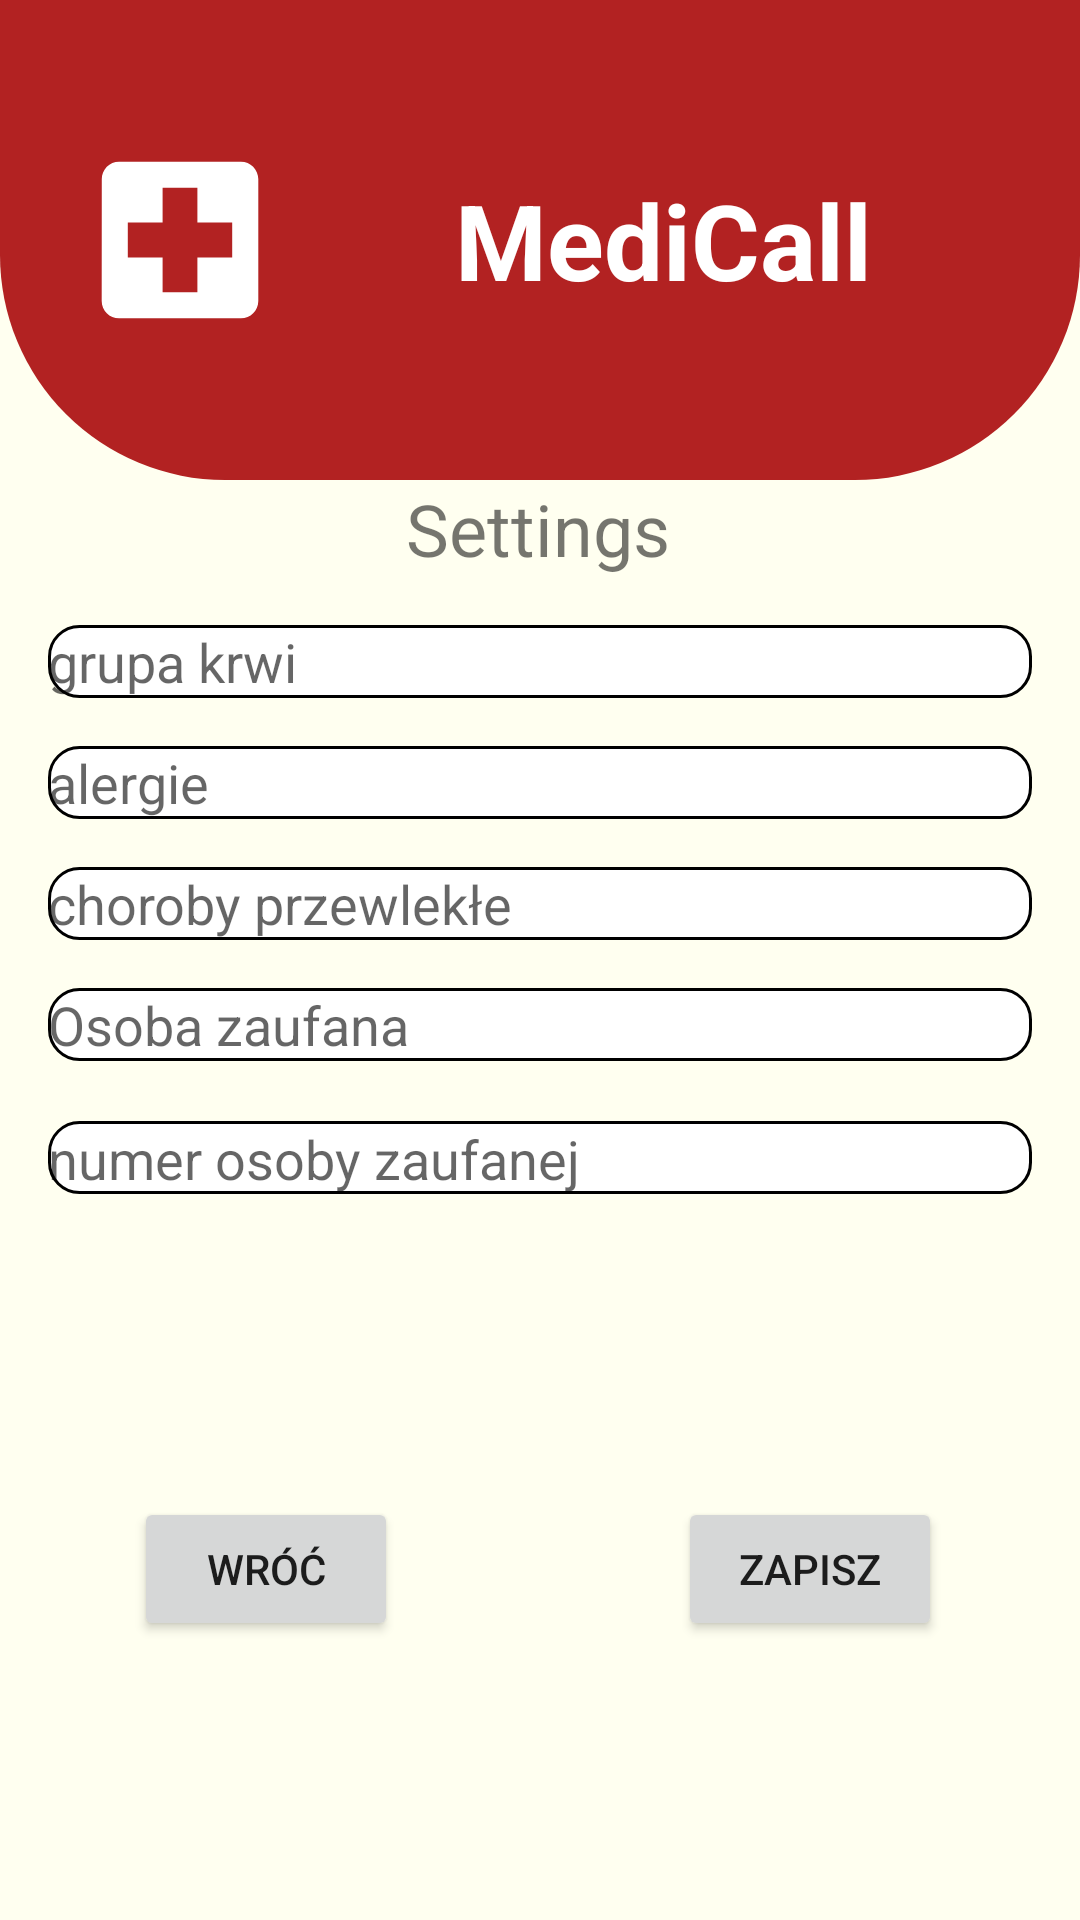

Layout XML and referenced resources for this Android screen:
<!-- AndroidManifest.xml: application theme Theme.MediCall -->
<!-- res/layout/activity_settings.xml -->
<?xml version="1.0" encoding="utf-8"?>
<androidx.constraintlayout.widget.ConstraintLayout xmlns:android="http://schemas.android.com/apk/res/android"
    xmlns:app="http://schemas.android.com/apk/res-auto"
    xmlns:tools="http://schemas.android.com/tools"
    android:layout_width="match_parent"
    android:layout_height="match_parent"
    android:background="@color/ivory"
    tools:context=".SettingsActivity">
    <View
        android:id="@+id/top_view"
        android:layout_width="match_parent"
        android:layout_height="160dp"
        android:background="@drawable/bg_view"
        app:layout_constraintEnd_toEndOf="parent"
        app:layout_constraintHorizontal_bias="0.0"
        app:layout_constraintStart_toStartOf="parent"
        app:layout_constraintTop_toTopOf="parent" />

    
    <ImageView
        android:id="@+id/app_icon"
        android:layout_width="120dp"
        android:layout_height="120dp"
        app:layout_constraintBottom_toBottomOf="@+id/top_view"
        app:layout_constraintStart_toStartOf="parent"
        app:layout_constraintTop_toTopOf="@+id/top_view"
        app:srcCompat="@drawable/ic_app_foreground" />

    <TextView
        android:id="@+id/app_name"
        android:layout_width="wrap_content"
        android:layout_height="wrap_content"
        android:text="@string/medicall"
        android:textColor="@color/white"
        android:textSize="35sp"
        android:textStyle="bold"
        app:layout_constraintBottom_toBottomOf="@+id/top_view"
        app:layout_constraintEnd_toEndOf="@+id/top_view"
        app:layout_constraintHorizontal_bias="0.686"
        app:layout_constraintStart_toStartOf="parent"
        app:layout_constraintTop_toTopOf="@+id/top_view" />

    <TextView
        android:id="@+id/tv_title"
        android:layout_width="wrap_content"
        android:layout_height="wrap_content"
        android:text="@string/settings"
        android:textSize="24sp"
        app:layout_constraintEnd_toEndOf="parent"
        app:layout_constraintHorizontal_bias="0.498"
        app:layout_constraintStart_toStartOf="parent"
        app:layout_constraintTop_toBottomOf="@+id/top_view" />

    <EditText
        android:id="@+id/et_blood_group"
        android:layout_width="0dp"
        android:layout_height="wrap_content"
        android:background="@drawable/edit_text_rounded_corner"
        android:hint="@string/hint_blood_group"
        android:inputType="text"
        android:layout_marginTop="16dp"
        app:layout_constraintTop_toBottomOf="@id/tv_title"
        app:layout_constraintStart_toStartOf="parent"
        app:layout_constraintEnd_toEndOf="parent"
        android:layout_marginHorizontal="16dp"/>

    <EditText
        android:id="@+id/et_allergies"
        android:layout_width="0dp"
        android:layout_height="wrap_content"
        android:background="@drawable/edit_text_rounded_corner"
        android:hint="@string/hint_allergies"
        android:inputType="text"
        android:layout_marginTop="16dp"
        app:layout_constraintTop_toBottomOf="@id/et_blood_group"
        app:layout_constraintStart_toStartOf="parent"
        app:layout_constraintEnd_toEndOf="parent"
        android:layout_marginHorizontal="16dp"/>

    <EditText
        android:id="@+id/et_chronic_diseases"
        android:layout_width="0dp"
        android:layout_height="wrap_content"
        android:background="@drawable/edit_text_rounded_corner"
        android:hint="@string/hint_chronic_diseases"
        android:inputType="text"
        android:layout_marginTop="16dp"
        app:layout_constraintTop_toBottomOf="@id/et_allergies"
        app:layout_constraintStart_toStartOf="parent"
        app:layout_constraintEnd_toEndOf="parent"
        android:layout_marginHorizontal="16dp"/>

    <EditText
        android:id="@+id/et_emergency_contact"
        android:layout_width="0dp"
        android:layout_height="wrap_content"
        android:background="@drawable/edit_text_rounded_corner"
        android:hint="@string/hint_emergency_contacts"
        android:inputType="text"
        android:layout_marginTop="16dp"
        app:layout_constraintTop_toBottomOf="@id/et_chronic_diseases"
        app:layout_constraintStart_toStartOf="parent"
        app:layout_constraintEnd_toEndOf="parent"
        android:layout_marginHorizontal="16dp"/>

    <EditText
        android:id="@+id/et_emergency_number"
        android:layout_width="0dp"
        android:layout_height="wrap_content"
        android:background="@drawable/edit_text_rounded_corner"
        android:layout_marginHorizontal="16dp"
        android:layout_marginTop="20dp"
        android:hint="@string/hint_emergency_number"
        android:inputType="number"
        app:layout_constraintEnd_toEndOf="parent"
        app:layout_constraintStart_toStartOf="parent"
        app:layout_constraintTop_toBottomOf="@+id/et_emergency_contact" />

    <Button
        android:id="@+id/btn_save"
        android:layout_width="wrap_content"
        android:layout_height="wrap_content"
        android:layout_marginTop="8dp"
        android:text="@string/save"
        app:layout_constraintBottom_toBottomOf="parent"
        app:layout_constraintEnd_toEndOf="parent"
        app:layout_constraintHorizontal_bias="0.67"
        app:layout_constraintStart_toEndOf="@+id/btn_back"
        app:layout_constraintTop_toBottomOf="@id/et_emergency_number" />

    <Button
        android:id="@+id/btn_back"
        android:layout_width="wrap_content"
        android:layout_height="wrap_content"
        android:layout_marginTop="8dp"
        android:text="@string/back"
        app:layout_constraintBottom_toBottomOf="parent"
        app:layout_constraintEnd_toEndOf="parent"
        app:layout_constraintHorizontal_bias="0.164"
        app:layout_constraintStart_toStartOf="parent"
        app:layout_constraintTop_toBottomOf="@id/et_emergency_number" />

</androidx.constraintlayout.widget.ConstraintLayout>
<!-- resources referenced by this layout -->
<resources>
  <color name="ivory">#FFFFF0</color>
  <color name="white">#FFFFFFFF</color>
  <!-- drawable bg_view (drawable) -->
  <?xml version="1.0" encoding="utf-8"?>
  <shape xmlns:android="http://schemas.android.com/apk/res/android">
      <corners android:bottomRightRadius="75dp"
          android:bottomLeftRadius="75dp"/>
      <solid android:color="@color/red_500"/>
  </shape>
  <!-- drawable edit_text_rounded_corner (drawable) -->
  <?xml version="1.0" encoding="utf-8"?>
  <shape android:shape="rectangle" xmlns:android="http://schemas.android.com/apk/res/android">
      <stroke android:width="1dp" android:color="@color/black"/>
      <corners android:radius="10dp"/>
      <solid android:color="@color/white"/>
  </shape>
  <!-- drawable ic_app_foreground (drawable) -->
  <vector xmlns:android="http://schemas.android.com/apk/res/android"
      android:width="108dp"
      android:height="108dp"
      android:viewportWidth="24"
      android:viewportHeight="24"
      android:tint="#FFFFFF">
    <group android:scaleX="0.58"
        android:scaleY="0.58"
        android:translateX="5.04"
        android:translateY="5.04">
      <path
          android:fillColor="@android:color/white"
          android:pathData="M19,3L5,3c-1.1,0 -1.99,0.9 -1.99,2L3,19c0,1.1 0.9,2 2,2h14c1.1,0 2,-0.9 2,-2L21,5c0,-1.1 -0.9,-2 -2,-2zM18,14h-4v4h-4v-4L6,14v-4h4L10,6h4v4h4v4z"/>
    </group>
  </vector>
  <string name="back">Wróć</string>
  <string name="hint_allergies">alergie</string>
  <string name="hint_blood_group">grupa krwi</string>
  <string name="hint_chronic_diseases">choroby przewlekłe</string>
  <string name="hint_emergency_contacts">Osoba zaufana</string>
  <string name="hint_emergency_number">numer osoby zaufanej\n</string>
  <string name="medicall">MediCall</string>
  <string name="save">Zapisz</string>
  <string name="settings">Settings</string>
  <style name="Theme.MediCall" parent="Theme.MaterialComponents.DayNight.NoActionBar">
          
          <item name="colorPrimary">@color/red_500</item>
          <item name="colorPrimaryVariant">@color/red_200</item>
          <item name="colorOnPrimary">@color/ivory</item>
          
          <item name="colorSecondary">@color/teal_200</item>
          <item name="colorSecondaryVariant">@color/teal_700</item>
          <item name="colorOnSecondary">@color/black</item>
          
          <item name="android:statusBarColor">?attr/colorPrimaryVariant</item>
          
          <item name="android:windowBackground">@color/ivory</item>
      </style>
  <color name="red_500">#B22222</color>
  <color name="black">#FF000000</color>
  <color name="red_200">#FF0000</color>
  <color name="teal_200">#FF03DAC5</color>
  <color name="teal_700">#FF018786</color>
</resources>
